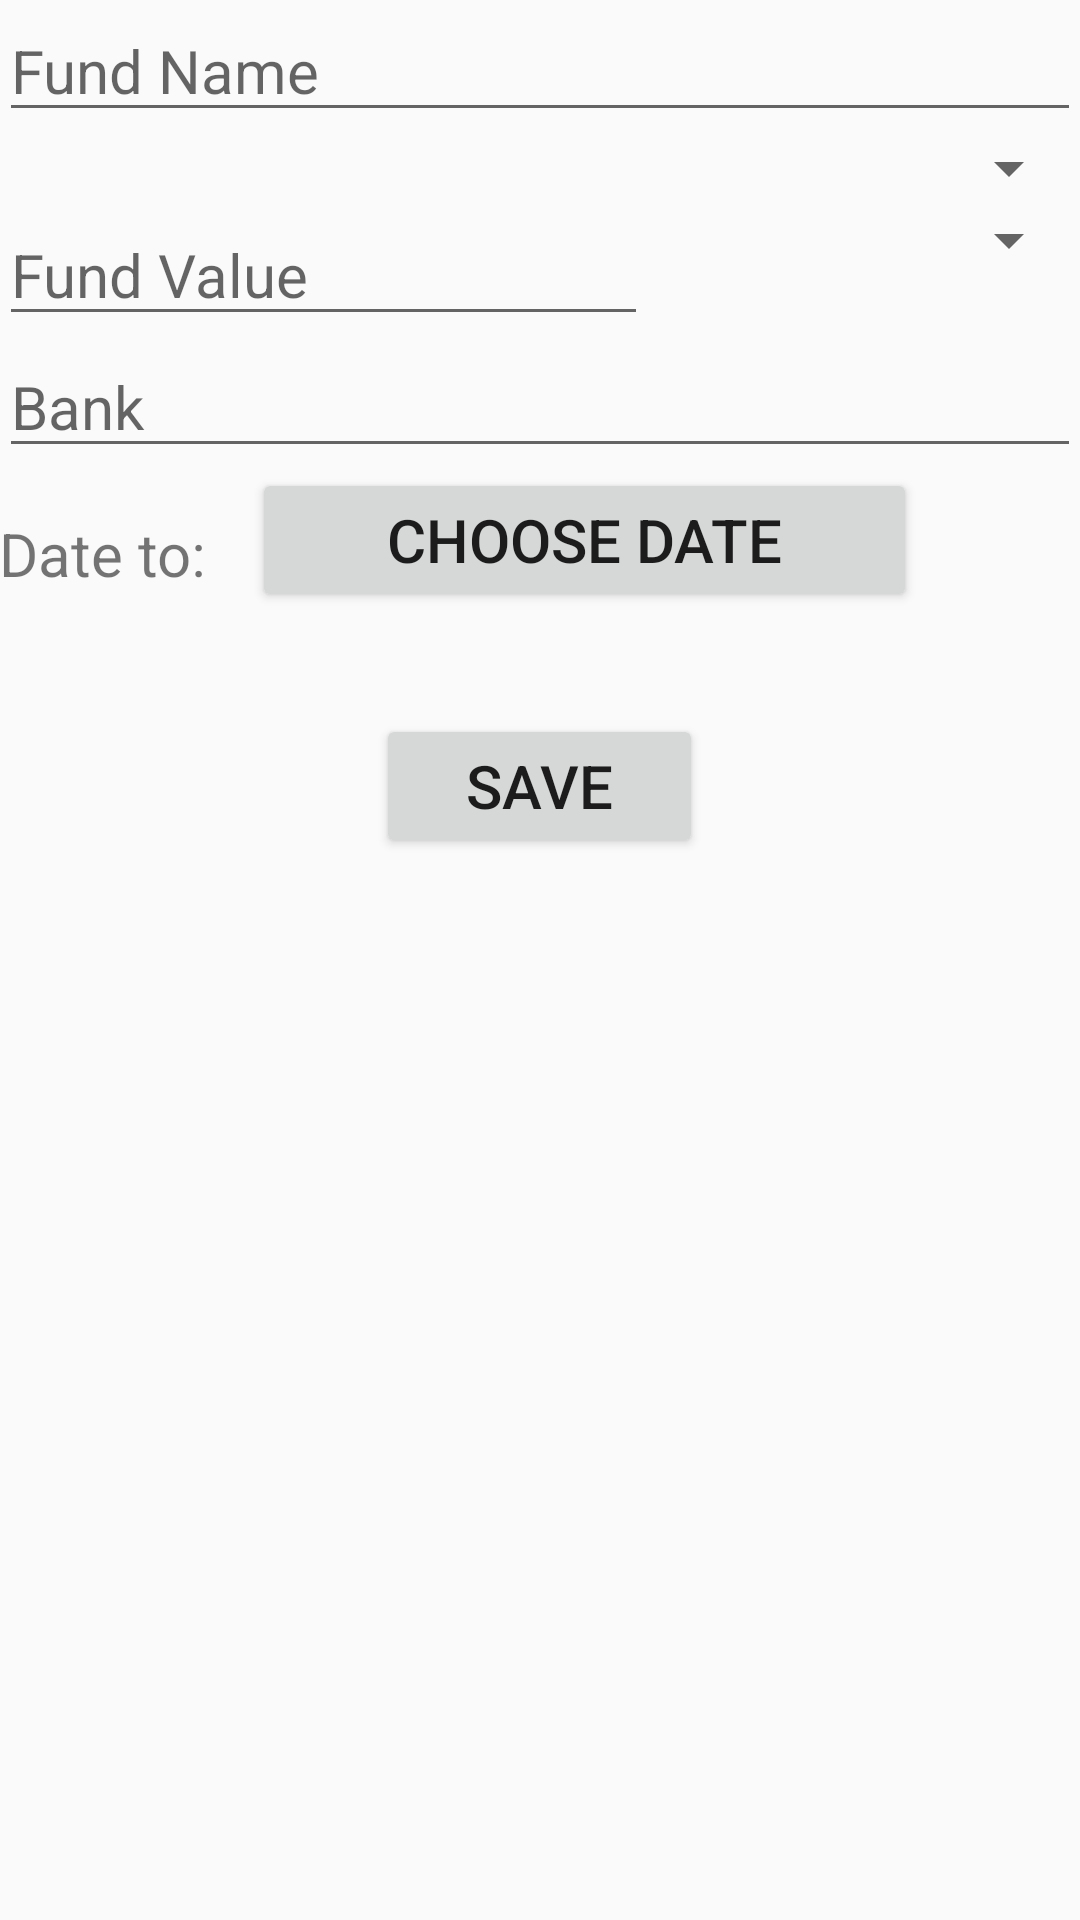

Here is an Android app screen rendered from its layout file. Give the layout XML and the strings, colors and styles it references.
<!-- AndroidManifest.xml: application theme AppTheme -->
<!-- res/layout/activity_add_edit_fund.xml -->
<?xml version="1.0" encoding="utf-8"?>
<RelativeLayout xmlns:android="http://schemas.android.com/apk/res/android"
    xmlns:tools="http://schemas.android.com/tools"
    android:layout_width="match_parent"
    android:layout_height="match_parent"
    android:paddingBottom="@dimen/activity_vertical_margin"
    android:paddingLeft="@dimen/activity_horizontal_margin"
    android:paddingRight="@dimen/activity_horizontal_margin"
    android:paddingTop="@dimen/activity_vertical_margin"
    tools:context="com.example.mat.financialmanager.activity.fund.AddEditFundActivity">

    
    <EditText
        android:id="@+id/edit_fund_name"
        android:layout_width="match_parent"
        android:layout_height="wrap_content"
        android:hint="@string/edit_fund_name"
        />

    
    <Spinner
        android:id="@+id/spinner_fund_type"
        android:layout_below="@+id/edit_fund_name"
        android:layout_width="match_parent"
        android:layout_height="wrap_content"
        />

    
    <LinearLayout
        android:layout_width="match_parent"
        android:layout_height="wrap_content"
        android:id="@+id/linear_fund_value"
        android:weightSum="5"
        android:layout_below="@id/spinner_fund_type"
        android:orientation="horizontal"
        >


        <EditText
            android:id="@+id/edit_fund_value"
            android:layout_width="0dp"
            android:layout_height="wrap_content"
            android:hint="@string/edit_fund_value"
            android:inputType="numberDecimal"
            android:layout_weight="3"
            />

        
        <Spinner
            android:id="@+id/spinner_fund_currency"
            android:layout_width="0dp"
            android:layout_height="wrap_content"
            android:layout_weight="2"
            />

    </LinearLayout>


    
    <EditText
        android:id="@+id/edit_fund_bank"
        android:layout_width="match_parent"
        android:layout_height="wrap_content"
        android:layout_below="@id/linear_fund_value"
        android:hint="@string/edit_fund_bank"
        />


    
    <TextView
        android:layout_width="wrap_content"
        android:layout_height="wrap_content"
        android:id="@+id/text_fund_date_to"
        android:layout_below="@+id/edit_fund_bank"
        android:text="@string/date_to"
        android:layout_marginTop="15dp"
        android:layout_marginRight="15dp"
        />

    <Button
        android:id="@+id/bttn_fund_date_to"
        android:layout_width="wrap_content"
        android:layout_height="wrap_content"
        android:paddingLeft="45dp"
        android:paddingRight="45dp"
        android:layout_toRightOf="@+id/text_fund_date_to"
        android:layout_below="@+id/edit_fund_bank"
        android:text="@string/btn_choose_date"
        android:onClick="showDatePickerDialog"
        />

    <LinearLayout
        android:layout_width="match_parent"
        android:layout_height="wrap_content"
        android:orientation="vertical"
        android:id="@+id/linear_dynamic_fund"
        android:layout_below="@+id/text_fund_date_to"
        android:layout_marginTop="20dp"
        >

        <TextView
            android:id="@+id/value_given_curr"
            android:layout_width="match_parent"
            android:layout_height="wrap_content"
            android:text="@string/value_given_curr"
            android:textSize="15dp"
            android:textAlignment="center"
            android:visibility="gone"
            />

        
        <EditText
            android:id="@+id/edit_fund_monthly_tax"
            android:layout_width="match_parent"
            android:layout_height="wrap_content"
            android:hint="@string/edit_fund_monthly_tax"
            android:inputType="numberDecimal"
            android:visibility="gone"
            />

        

        <EditText
            android:id="@+id/edit_fund_interest"
            android:layout_width="match_parent"
            android:layout_height="wrap_content"
            android:hint="@string/edit_fund_interest"
            android:inputType="numberDecimal"
            android:layout_weight="3"
            android:visibility="gone"
            />

        <EditText
            android:id="@+id/edit_fund_value_after"
            android:layout_width="match_parent"
            android:layout_height="wrap_content"
            android:hint="@string/edit_fund_value_after"
            android:inputType="numberDecimal"
            android:layout_weight="3"
            android:visibility="gone"

            />

    </LinearLayout>

    
    <Button
        android:layout_width="wrap_content"
        android:layout_height="wrap_content"
        android:id="@+id/bttn_save_fund"
        android:text="@string/button_save"
        android:textSize="20dp"
        android:layout_below="@id/linear_dynamic_fund"
        android:layout_centerHorizontal="true"
        android:paddingLeft="30dp"
        android:paddingRight="30dp"
        android:layout_marginTop="20dp"
        />


</RelativeLayout>
<!-- resources referenced by this layout -->
<resources>
  <string name="btn_choose_date">Choose Date</string>
  <string name="button_save">Save</string>
  <string name="date_to">Date to:</string>
  <string name="edit_fund_bank">Bank</string>
  <string name="edit_fund_interest">Interest</string>
  <string name="edit_fund_monthly_tax">Monthly Tax</string>
  <string name="edit_fund_name">Fund Name</string>
  <string name="edit_fund_value">Fund Value</string>
  <string name="edit_fund_value_after">Value After</string>
  <string name="value_given_curr">The value is in currency choosen above.</string>
  <style name="AppTheme" parent="Theme.AppCompat.Light.DarkActionBar">
          
          <item name="colorPrimary">@color/colorPrimary</item>
          <item name="colorPrimaryDark">@color/colorPrimaryDark</item>
          <item name="colorAccent">@color/colorAccent</item>
          <item name="android:textSize">20dp</item>
      </style>
  <color name="colorPrimary">#388E3C</color>
  <color name="colorPrimaryDark">#1B5E20</color>
  <color name="colorAccent">#66BB6A</color>
</resources>
